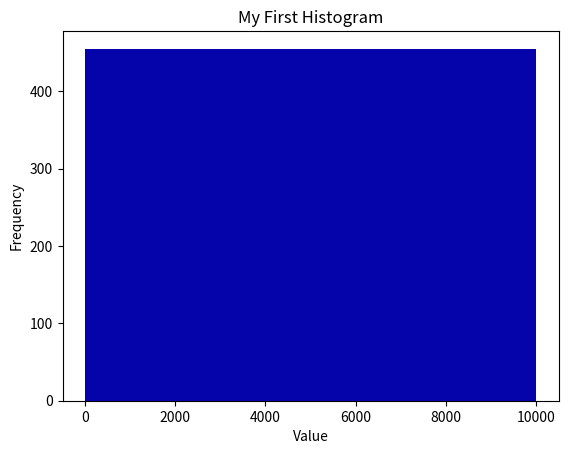

Recreate this plot in Python.
'''
Introduction to NumPy in Data Science
by Real Python (https://realpython.com/numpy-tutorial/)

DATE:  Januray 23, 2021

Core Concepts:
1. creating arrays 
2. treating complete arrays like individual values to do  
vectorized calculations
3. using NumPy functions to modify and aggregate your data

'''

import numpy as np
import matplotlib.pyplot as plt

print("\nIntroduction to NumPy for Data Science")

# Intro Example: Curving the grades on a test

# We are going to do the following:
#   1. Make the average score a C 
# 	2. Make sure no one's score is hurt
#	3. Make sure no one gets over a 100

def curve(grades, curve_center):
	avg_grade = grades.mean()
	change = curve_center - avg_grade
	new_grades = grades + change		# vectorization and broadcasting
	return np.clip(new_grades, grades, 100)  
	# clip function to make sure no grade is > 100% or less than the the old array
	# usage: numpy.clip(a, a_min, a_max, out=None, **kwargs)


# define the "grades" and the "CENTER" of the curve
CENTER = 80
grades = np.array([72, 35, 64, 88, 51, 90, 74, 12])   # creates a 1D array (int64)
print("\nThe original list of grades: ")
print(grades)

# check the average using the NumPy mean() function
orig_avg = grades.mean()
print("The original average grade in the class was " + str(orig_avg) + "%.")

# apply the curve to the grades
curved_grades = curve(grades, CENTER)
print("\nThe new list of curved grades: ")
print(curved_grades)

# check the new average of the curved grades
curved_avg = curved_grades.mean()
print("The new \"curved\" average grade in the class was " + str(curved_avg) + "%.")
print(" ")

# ===============================================

# Array Shapes and Axes

# shape

# The shape function returns a tuple of the size 
# of the array in each dimension.

temperatures = np.array([
	29.3, 42.1, 18.8, 16.1, 38.0, 12.5,
	12.6, 49.9, 38.6, 31.3,  9.2, 22.2
	]).reshape(2,2,3)

print(temperatures.shape)
print(temperatures)

print(np.swapaxes(temperatures, 1, 2))


# understanding axes

# It is important to know which data is in which axis.
# For example, for some functions, specifying the axis 
# will change the expected output.

table = np.array([
	[5, 3, 7, 1],
	[2, 6, 7, 9],
	[1, 1, 1, 1],
	[4, 3, 2, 0]
	])

print(table.max())			# returns largest value in the entire array (default max)
print(table.max(axis=0))	# returns the max value for each "column"
print(table.max(axis=1))	# returns the max value for each "row"

# broadcasting

# *** arrays can be broadcasted against each other if their dimensions match 
# or if one of the arrays has a size of 1

A = np.arange(32).reshape(4, 1, 8)  
B = np.arange(48).reshape(1, 6, 8)

# axis 0: value in "1" spot of B will be broadcasted to the "4" elements of A
# axis 1: value in "1" spot of A will be broadcasted to the "6" elements of B
# axis 2: this axis has matching dimensions of "8" in both A and B

# print(A)
# print(B)
print(A+B)

# ===============================================

# Data Science Operations: Filter, Order, Aggregate

# Indexing

# Example: confirming the Dürer square

square = np.array([
	[16, 3, 2, 13],
	[5, 10, 11, 8],
	[9, 6, 7, 12],
	[4, 15, 14, 1]
	])

for i in range(4):
	assert square[:, i].sum() == 34
	assert square[i, :].sum() == 34

assert square[1:3,1:3].sum() == 34

assert square[:2,:2].sum() == 34
assert square[:2,2:].sum() == 34

assert square[2:,:2].sum() == 34
assert square[2:,2:].sum() == 34

# test the sum() function on the whole array and use axes
print(square.sum())
print(square.sum(axis=0))
print(square.sum(axis=1))

# Masking and Filtering

# Index-based selection is great for when you need consecutive values of an array.
# But if you want to filter your data based on more complicated nonuniform
# or nonsequential criteria, then you need the concept of a "mask".

# A mask has the same shape as your data, but it contains Boolean values.

# Example 1:
x = np.linspace(5, 50, 24, dtype=int).reshape(4, -1)
print(x)

mask = x % 4 == 0
print(mask)

print(x[mask])

# or
y2 = x[x % 2 == 0]
y4 = x[x % 4 == 0]
print(y2)
print(y4)

# Example 2:
# The normal distribution has ~95% of its values occur 
# within 2 standard deviations of the mean.

# use random module from NumPy to generate random #s
from numpy.random import default_rng

# this is the default generator object
rng = default_rng()
vals = rng.standard_normal(10000)
print(vals[:5]) 

# alternative: 
rng = np.random.default_rng()
z = rng.random((10000,))
print(z[:5])

# compute standard deviation
stdev = vals.std()

# use filter to return only the values within 2 stdev's of the mean:
filtered = vals[(vals > -2 * stdev) & (vals < 2 * stdev)]
# ** notice we use the & symbol to do a vectorized operation

# compute fraction of values in the filtered range:
m1 = filtered.size
m2 = vals.size
check_percent = (m1 / m2) * 100
print(str(check_percent) + "%")

# Array Transpose

aa = np.array([[1, 2],
			  [3, 4],
			  [5, 6]])
print(aa)
print(aa.T)

# [ or use aa.transpose() ]

# Sorting Arrays

data = np.array([
	[7, 1, 4],
	[8, 6, 5],
	[1, 3, 2]
	])

# sorts each row
print("Sort 1:")
print(np.sort(data))

# flattens the array and sorts the data as if 1D
print("Sort 2:")
print(np.sort(data, axis=None))

# sorts each column
print("Sort 3:")
print(np.sort(data, axis=0))

# sorts each row
print("Sort 4:")
print(np.sort(data, axis=1))

# Concatenate Arrays

# ** NOTE: this functions take in a tuple as input!

A = np.array([
		[4, 8],
		[6, 1]
	])

B = np.array([
		[3, 5],
		[7, 2]
	])

# horizontal stack:
print(np.hstack((A, B)))  
# [ A B ]

# vertical stack
print(np.vstack((B, A)))  
# | B |
# | A |

# concatenate
print(np.concatenate((A, B)))
print(np.concatenate((A, B), axis=None)) # flattens the arrays and concatenates them


# Aggregation

# generate a random array of data
rng = np.random.default_rng()
N = 10000
x = rng.random((N,))
print(x[:5])

print("sum(x) = " + str(x.sum()))
print("max(x) = " + str(x.max()))
print("min(x) = " + str(x.min()))
print("mean(x) = " + str(x.mean()))
print("std(x) = " + str(x.std()))

# plot the random data
x = np.arange(N)
y = np.sort(x)
# plt.plot(x, y, 'k.')
# plt.show()

# d = np.random.laplace(loc=15, scale=3, size=500)

# An "interface" to matplotlib.axes.Axes.hist() method
n, bins, patches = plt.hist(x=y, bins='auto', color='#0504aa') #, alpha=0.7, rwidth=0.85)

# plt.grid(axis='y', alpha=0.75)
plt.xlabel('Value')
plt.ylabel('Frequency')
plt.title('My First Histogram')

# plt.text(23, 45, r'$\mu=15, b=3$')
# maxfreq = n.max()
# plt.ylim(ymax=np.ceil(maxfreq / 10) * 10 if maxfreq % 10 else maxfreq + 10)

plt.show()

# Example: Normal Distribution
mu = 0
sigma = 0.1
s = np.random.normal(mu, sigma, N)
print("check mean: " + str(s.mean()))
print("check std:  " + str(s.std()) )
count, bins, ignored = plt.hist(s, 30, density=True)
plt.show()
